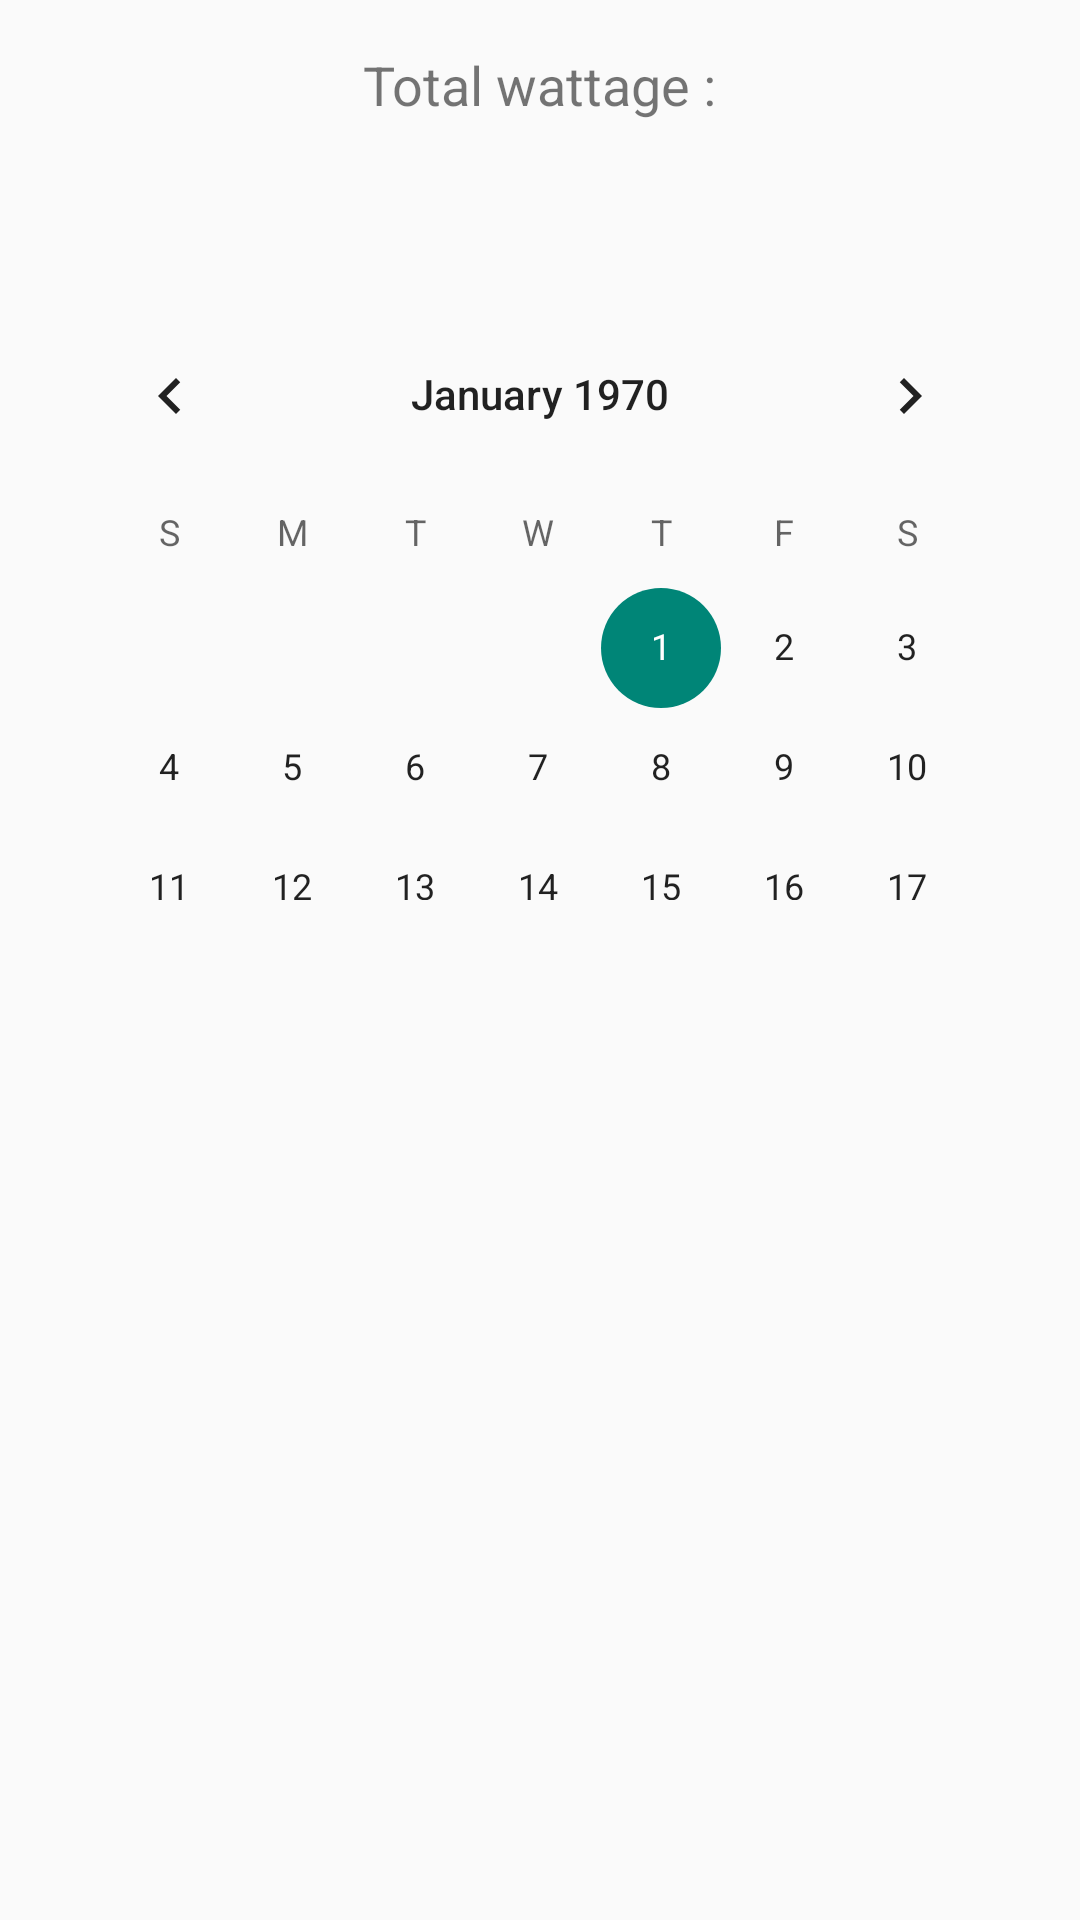

The Android layout XML behind this screen, and the referenced resources:
<!-- AndroidManifest.xml: application theme Theme.PowerHome -->
<!-- res/layout/fragment_mon_habitat.xml -->
<?xml version="1.0" encoding="utf-8"?>
<LinearLayout xmlns:android="http://schemas.android.com/apk/res/android"
    android:layout_width="match_parent"
    android:layout_height="match_parent"
    android:orientation="vertical"
    android:padding="16dp">

    <TextView
        android:id="@+id/consumptionText"
        android:layout_width="wrap_content"
        android:layout_height="wrap_content"
        android:text="@string/consommation_totale"
        android:textSize="18sp"
        android:layout_gravity="center_horizontal"/>

    <TextView
        android:id="@+id/nbTotalWattage"
        android:layout_width="wrap_content"
        android:layout_height="wrap_content"
        android:textSize="25sp"
        android:layout_gravity="center_horizontal"
        android:layout_marginBottom="24dp"/>

    
    <CalendarView
        android:id="@+id/calendarView"
        android:layout_width="match_parent"
        android:layout_height="0dp"
        android:layout_weight="1"
        android:layout_marginBottom="16dp" />

    
    <androidx.recyclerview.widget.RecyclerView
        android:id="@+id/timeSlotsRecyclerView"
        android:layout_width="match_parent"
        android:layout_height="300dp"
        android:layout_marginTop="8dp"/>
</LinearLayout>
<!-- resources referenced by this layout -->
<resources>
  <string name="consommation_totale">Total wattage :</string>
  <style name="Theme.PowerHome" parent="Theme.MaterialComponents.DayNight.NoActionBar">
          
          <item name="colorPrimary">#C1E1C1</item>
          <item name="colorPrimaryDark">#5F9EA0</item>
          <item name="colorAccent">@color/teal_200</item>
          <item name="android:windowBackground">@drawable/gradient_background</item>
          <item name="android:textColorPrimary">@color/black</item>
          <item name="cardViewStyle">@style/CardView.Light</item>
      </style>
  <color name="teal_200">#FF03DAC5</color>
  <!-- drawable gradient_background (drawable) -->
  <?xml version="1.0" encoding="utf-8"?>
  <shape xmlns:android="http://schemas.android.com/apk/res/android"
      android:shape="rectangle">
  
      <gradient
          android:angle="90"
          android:startColor="#DEEDCC"
          android:endColor="#95B76D"
          android:type="linear" />
  </shape>
  <color name="black">#FF000000</color>
  <style name="CardView.Light" parent="CardView">
          <item name="cardBackgroundColor">@color/white</item>
          <item name="cardElevation">4dp</item>
      </style>
  <color name="white">#FFFFFF</color>
</resources>
